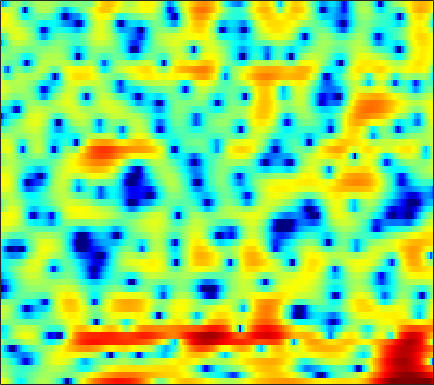

The file beside this chart, header and first rows:
4.7208, 4.0831, 3.1239, 1.9844, 1.042, -0.39263, -1.9482, -3.1294, -4.4587, -5.0279, -4.6152, -3.8673, -2.6379, -1.4666, -0.70831, 0.12442, 0.76703, 1.1238, 1.4743, 1.6407, 1.6354, 1.5392, 1.2193, 0.68842
2.338, 1.822, 1.072, 0.2724, -0.3491, -1.164, -1.896, -2.352, -2.757, -2.884, -2.715, -2.431, -1.938, -1.377, -0.954, -0.4196, 0.04685, 0.3566, 0.6959, 0.941, 1.099, 1.162, 1.17, 1.091
1.113, 0.7844, 0.2992, -0.233, -0.6491, -1.191, -1.693, -2.051, -2.456, -2.743, -2.874, -2.869, -2.714, -2.378, -2.071, -1.566, -1.007, -0.5736, -0.02757, 0.4791, 0.9144, 1.194, 1.484, 1.688
0.2778, -0.1462, -0.8065, -1.61, -2.294, -3.348, -4.593, -5.684, -7.478, -9.727, -12.59, -14.79, -15.18, -11.93, -9.44, -6.56, -4.29, -2.878, -1.303, -0.009964, 1.055, 1.708, 2.424, 2.989
-2.354, -3.102, -4.203, -5.328, -6.13, -7.058, -7.85, -8.309, -8.826, -9.293, -9.595, -9.588, -9.131, -8.091, -7.018, -5.434, -3.884, -2.794, -1.471, -0.3202, 0.6807, 1.333, 2.097, 2.748
-3.061, -4.595, -7.305, -11.28, -16.38, -36.66, -17.07, -12.53, -9.093, -6.91, -5.365, -4.479, -3.485, -2.657, -2.092, -1.446, -0.9001, -0.5058, -0.09591, 0.2634, 0.5865, 0.8391, 1.187, 1.608
0.69, 0.0411, -0.8323, -1.541, -1.881, -1.897, -1.599, -1.195, -0.4826, 0.2716, 0.9622, 1.33, 1.727, 1.919, 1.925, 1.736, 1.324, 0.8382, -0.08747, -1.232, -2.589, -3.594, -4.647, -4.911
-3.647, -4.145, -3.444, -1.964, -0.8843, 0.3964, 1.467, 2.171, 2.886, 3.44, 3.817, 3.972, 4.018, 3.85, 3.559, 2.943, 1.943, 0.9609, -0.7656, -3.26, -6.625, -9.921, -14.38, -14.34
-5.117, -5.478, -4.418, -2.732, -1.538, -0.2158, 0.746, 1.308, 1.871, 2.26, 2.463, 2.526, 2.515, 2.358, 2.16, 1.776, 1.272, 0.8384, 0.1092, -0.674, -1.489, -2.033, -2.606, -2.971
0.8731, 0.5706, 0.3033, 0.1395, 0.05506, -0.03066, -0.1357, -0.2363, -0.4311, -0.6533, -0.87, -1.035, -1.201, -1.311, -1.343, -1.337, -1.32, -1.285, -1.189, -1.093, -0.9815, -0.8537, -0.6419, -0.358
2.753, 2.378, 1.847, 1.254, 0.7637, 0.002668, -0.9143, -1.725, -2.972, -4.352, -5.782, -6.649, -7.262, -7.068, -6.552, -5.672, -4.793, -4.193, -3.506, -2.835, -2.129, -1.579, -0.8103, 0.01011
3.055, 2.712, 2.206, 1.607, 1.062, 0.1581, -0.9918, -2.111, -4.031, -6.741, -10.69, -15.24, -20.22, -14.33, -11.15, -8.695, -7.43, -6.981, -6.817, -6.831, -6.415, -5.551, -3.83, -1.845
0.04779, -0.03179, -0.07046, -0.09963, -0.1399, -0.3009, -0.6126, -0.9554, -1.574, -2.337, -3.127, -3.639, -4.114, -4.322, -4.405, -4.625, -5.172, -5.957, -7.793, -11.1, -15.37, -13.32, -7.548, -3.401
-9.711, -8.925, -7.322, -5.637, -4.527, -3.314, -2.408, -1.909, -1.44, -1.128, -0.9524, -0.8879, -0.8697, -0.9109, -0.9901, -1.142, -1.374, -1.591, -1.852, -2.002, -1.878, -1.533, -0.7616, 0.2477
-22.07, -18.12, -13.21, -9.694, -7.702, -5.611, -4.001, -3.025, -1.993, -1.206, -0.6069, -0.2535, 0.0898, 0.3264, 0.4427, 0.5401, 0.575, 0.5807, 0.5905, 0.6373, 0.7373, 0.8476, 1.076, 1.373
-11.65, -10.55, -8.932, -7.238, -6.011, -4.51, -3.178, -2.299, -1.294, -0.4593, 0.2109, 0.6175, 1.05, 1.351, 1.507, 1.613, 1.638, 1.604, 1.498, 1.344, 1.176, 1.056, 0.9117, 0.8191
-7.692, -6.745, -5.518, -4.338, -3.483, -2.408, -1.413, -0.7375, 0.1, 0.8189, 1.435, 1.814, 2.214, 2.487, 2.601, 2.626, 2.492, 2.292, 1.876, 1.285, 0.5436, -0.07747, -0.9251, -1.66
-5.248, -4.454, -3.498, -2.612, -2.002, -1.211, -0.4534, 0.08428, 0.7667, 1.418, 2.019, 2.431, 2.894, 3.238, 3.398, 3.448, 3.28, 2.979, 2.315, 1.277, -0.2557, -1.837, -4.785, -9.186
-4.477, -4.045, -3.622, -3.297, -3.059, -2.71, -2.29, -1.904, -1.296, -0.573, 0.2161, 0.8386, 1.664, 2.408, 2.865, 3.312, 3.519, 3.48, 3.151, 2.472, 1.402, 0.3474, -1.362, -3.161
-4.884, -5.548, -6.641, -7.755, -8.363, -8.741, -8.682, -8.455, -8.02, -7.22, -5.799, -4.412, -2.421, -0.562, 0.6333, 1.906, 2.816, 3.281, 3.615, 3.66, 3.463, 3.182, 2.694, 2.165
-5.032, -7.029, -10.91, -17.75, -31.15, -21.26, -16.23, -15.45, -17.41, -27.61, -19.56, -12.26, -6.816, -3.284, -1.339, 0.6067, 2.014, 2.788, 3.51, 3.938, 4.121, 4.121, 3.959, 3.647
-1.911, -3.154, -4.963, -6.691, -7.661, -8.286, -8.377, -8.337, -8.194, -7.741, -6.638, -5.428, -3.599, -1.833, -0.665, 0.6675, 1.718, 2.328, 2.932, 3.323, 3.52, 3.559, 3.478, 3.239
1.234, 0.732, 0.03854, -0.6184, -1.05, -1.51, -1.829, -1.959, -1.996, -1.89, -1.639, -1.358, -0.9068, -0.42, -0.03554, 0.4208, 0.8206, 1.066, 1.313, 1.467, 1.527, 1.51, 1.424, 1.268
3.093, 2.927, 2.661, 2.356, 2.111, 1.766, 1.414, 1.144, 0.7695, 0.3929, 0.01368, -0.261, -0.6001, -0.8849, -1.062, -1.224, -1.33, -1.381, -1.451, -1.566, -1.73, -1.872, -2.053, -2.13
3.975, 4.031, 4.053, 3.989, 3.865, 3.592, 3.179, 2.762, 2.065, 1.185, 0.119, -0.8074, -2.17, -3.541, -4.428, -5.135, -5.306, -5.195, -5.071, -5.253, -5.876, -6.676, -8.037, -8.994
2.965, 3.456, 3.993, 4.328, 4.427, 4.336, 3.981, 3.529, 2.662, 1.435, -0.2389, -1.881, -4.804, -9.236, -14.69, -22.28, -13.15, -9.873, -7.626, -6.793, -7.095, -8.079, -10.6, -13.93
-1.003, 0.5733, 2.028, 2.925, 3.303, 3.466, 3.281, 2.94, 2.204, 1.164, -0.1796, -1.382, -3.208, -5.125, -6.382, -7.212, -6.909, -6.252, -5.323, -4.596, -4.145, -3.938, -3.696, -3.287
-1.39, -0.1619, 1.04, 1.788, 2.085, 2.178, 1.964, 1.627, 0.9826, 0.1719, -0.742, -1.442, -2.346, -3.106, -3.519, -3.834, -3.841, -3.69, -3.324, -2.86, -2.336, -1.922, -1.346, -0.7439
1.531, 1.843, 2.142, 2.243, 2.163, 1.835, 1.261, 0.6705, -0.2723, -1.35, -2.461, -3.246, -4.09, -4.618, -4.782, -4.731, -4.42, -4.068, -3.482, -2.805, -2.069, -1.502, -0.7473, -0.02413
3.695, 3.723, 3.612, 3.296, 2.905, 2.144, 1.079, 0.0631, -1.628, -3.734, -6.22, -8.196, -10.29, -10.75, -10.1, -8.817, -7.635, -6.793, -5.718, -4.577, -3.383, -2.465, -1.272, -0.1797
4.524, 4.512, 4.315, 3.887, 3.395, 2.481, 1.22, 0.01041, -2.061, -4.81, -8.568, -12.44, -18.99, -18.04, -15.01, -12.79, -11.89, -11.67, -11.19, -9.739, -7.404, -5.533, -3.266, -1.377
3.963, 4.013, 3.913, 3.61, 3.233, 2.521, 1.554, 0.6516, -0.7748, -2.433, -4.251, -5.605, -7.222, -8.534, -9.377, -10.69, -12.77, -15.56, -22.75, -18.83, -11.46, -8.013, -4.728, -2.342
2.372, 2.586, 2.725, 2.681, 2.522, 2.136, 1.556, 1.016, 0.1827, -0.7472, -1.713, -2.432, -3.37, -4.286, -4.933, -5.791, -6.615, -7.086, -7.306, -6.83, -5.696, -4.633, -3.172, -1.801
0.2338, 0.8994, 1.539, 1.856, 1.896, 1.723, 1.343, 0.9566, 0.3644, -0.2311, -0.7673, -1.116, -1.496, -1.778, -1.966, -2.189, -2.377, -2.475, -2.535, -2.476, -2.308, -2.126, -1.807, -1.403
-0.5941, 0.7317, 1.818, 2.301, 2.332, 1.994, 1.298, 0.5939, -0.4464, -1.337, -1.766, -1.698, -1.232, -0.6186, -0.2135, 0.1989, 0.4254, 0.4477, 0.3004, -0.05147, -0.6195, -1.161, -1.988, -2.767
2.55, 3.166, 3.624, 3.655, 3.378, 2.544, 1.06, -0.601, -3.948, -9.56, -13.23, -8.24, -3.528, -0.7863, 0.5634, 1.706, 2.269, 2.374, 2.117, 1.383, 0.1185, -1.272, -3.995, -8.48
3.228, 3.254, 3.193, 2.943, 2.594, 1.868, 0.7787, -0.2943, -1.98, -3.546, -4.013, -3.309, -1.68, -0.1156, 0.7985, 1.627, 2.009, 2.034, 1.712, 0.9929, -0.1154, -1.208, -2.957, -4.827
1.336, 1.303, 1.296, 1.263, 1.191, 1.025, 0.7955, 0.5923, 0.351, 0.2137, 0.2757, 0.467, 0.8492, 1.28, 1.563, 1.807, 1.854, 1.727, 1.335, 0.6961, -0.1843, -0.966, -2.099, -3.205
-1.943, -1.703, -1.257, -0.7547, -0.3946, 0.02877, 0.3953, 0.6497, 0.9648, 1.29, 1.639, 1.902, 2.231, 2.505, 2.651, 2.728, 2.642, 2.444, 1.987, 1.289, 0.3361, -0.5542, -1.984, -3.689
-8.563, -7.035, -5.112, -3.606, -2.719, -1.79, -1.048, -0.5344, 0.1496, 0.8646, 1.57, 2.072, 2.671, 3.156, 3.412, 3.599, 3.589, 3.446, 3.054, 2.41, 1.487, 0.5745, -1.025, -3.234
-13.7, -10.41, -7.608, -6.035, -5.419, -5.038, -4.827, -4.498, -3.597, -2.242, -0.7635, 0.2797, 1.466, 2.369, 2.865, 3.303, 3.493, 3.49, 3.302, 2.917, 2.34, 1.785, 0.8862, -0.1683
-5.66, -5.45, -5.369, -5.743, -6.548, -8.707, -13.01, -18.47, -14.24, -7.81, -4.022, -2.085, -0.2447, 0.9746, 1.6, 2.109, 2.343, 2.375, 2.289, 2.112, 1.89, 1.72, 1.516, 1.355
-0.6837, -0.9563, -1.473, -2.268, -3.063, -4.401, -5.783, -6.364, -5.808, -4.145, -2.375, -1.254, -0.1462, 0.5431, 0.7927, 0.8163, 0.569, 0.2646, -0.1877, -0.5357, -0.6251, -0.4918, -0.09463, 0.4508
2.572, 2.24, 1.759, 1.226, 0.8275, 0.3461, -0.003183, -0.1415, -0.135, 0.04509, 0.3159, 0.4739, 0.5192, 0.3081, -0.07828, -0.9314, -2.265, -3.611, -5.848, -8.063, -8.537, -7.32, -5.07, -3.06
3.808, 3.401, 2.884, 2.442, 2.157, 1.856, 1.639, 1.529, 1.426, 1.335, 1.195, 1.016, 0.6406, 0.0171, -0.6435, -1.882, -3.67, -5.516, -8.921, -13.6, -15, -12.08, -8.53, -6.067
3.784, 3.091, 2.313, 1.803, 1.606, 1.538, 1.594, 1.66, 1.721, 1.712, 1.587, 1.431, 1.125, 0.6757, 0.2276, -0.5467, -1.534, -2.393, -3.622, -4.745, -5.574, -5.976, -6.373, -6.701
2.532, 0.7308, -1.464, -2.314, -1.786, -0.5003, 0.64, 1.228, 1.671, 1.806, 1.766, 1.689, 1.576, 1.524, 1.49, 1.414, 1.244, 1.021, 0.5646, -0.09814, -1.034, -1.978, -3.811, -6.916
0.8808, -2.274, -8.61, -11.13, -6.667, -2.878, -0.9507, -0.2633, -0.09072, -0.5867, -1.487, -2.188, -2.549, -1.892, -0.9684, 0.306, 1.314, 1.827, 2.195, 2.207, 1.889, 1.435, 0.5872, -0.4311
1.634, 0.6081, -0.5374, -1.168, -1.259, -1.166, -1.185, -1.455, -2.349, -4.139, -7.495, -12.17, -28.63, -11.04, -6.522, -3.025, -0.8826, 0.1925, 1.158, 1.722, 1.984, 2.029, 1.971, 1.867
0.9619, 0.6544, 0.3314, 0.1045, -0.02139, -0.194, -0.4812, -0.8282, -1.516, -2.472, -3.574, -4.291, -4.694, -4.135, -3.287, -2.056, -0.9473, -0.2723, 0.439, 0.9455, 1.291, 1.468, 1.62, 1.692
-1.593, -1.343, -0.8273, -0.2884, 0.04255, 0.36, 0.5105, 0.5073, 0.3586, 0.09261, -0.2107, -0.4221, -0.6068, -0.6611, -0.6225, -0.4995, -0.342, -0.2194, -0.0693, 0.08227, 0.2475, 0.385, 0.5662, 0.7193
-8.176, -5.376, -2.563, -0.6649, 0.3362, 1.246, 1.802, 2.038, 2.161, 2.111, 1.921, 1.713, 1.37, 0.9433, 0.5719, 0.03172, -0.5614, -1.004, -1.532, -1.864, -1.906, -1.744, -1.346, -0.8583
-4.562, -2.814, -0.6628, 0.9386, 1.817, 2.64, 3.125, 3.314, 3.375, 3.247, 2.948, 2.62, 2.028, 1.252, 0.5248, -0.7004, -2.278, -3.746, -5.997, -8.03, -8.335, -7.237, -5.292, -3.62
2.165, 2.293, 2.616, 2.972, 3.185, 3.365, 3.398, 3.32, 3.085, 2.72, 2.248, 1.819, 1.129, 0.2879, -0.5014, -1.868, -3.745, -5.662, -9.294, -14.65, -15.5, -11.7, -7.916, -5.67
4.537, 4.318, 4.062, 3.818, 3.612, 3.254, 2.79, 2.363, 1.695, 0.9693, 0.2666, -0.1928, -0.6847, -1.112, -1.443, -1.973, -2.68, -3.308, -4.2, -4.91, -5.178, -5.071, -4.718, -4.446
5.23, 4.837, 4.375, 3.931, 3.569, 2.953, 2.097, 1.25, -0.195, -1.963, -3.723, -4.534, -4.388, -3.36, -2.511, -1.612, -1.054, -0.8325, -0.7249, -0.7616, -0.8934, -1.041, -1.385, -1.931
3.318, 2.766, 2.431, 2.412, 2.424, 2.263, 1.665, 0.8129, -1.063, -4.245, -10.13, -18.82, -11.03, -5.161, -2.699, -0.6567, 0.5763, 1.146, 1.599, 1.791, 1.784, 1.659, 1.33, 0.7782
-5.523, -8.137, -6.293, -2.796, -0.9817, 0.4837, 1.112, 1.127, 0.6529, -0.1943, -1.086, -1.468, -1.343, -0.6901, -0.08902, 0.6015, 1.08, 1.307, 1.462, 1.512, 1.508, 1.472, 1.408, 1.252
